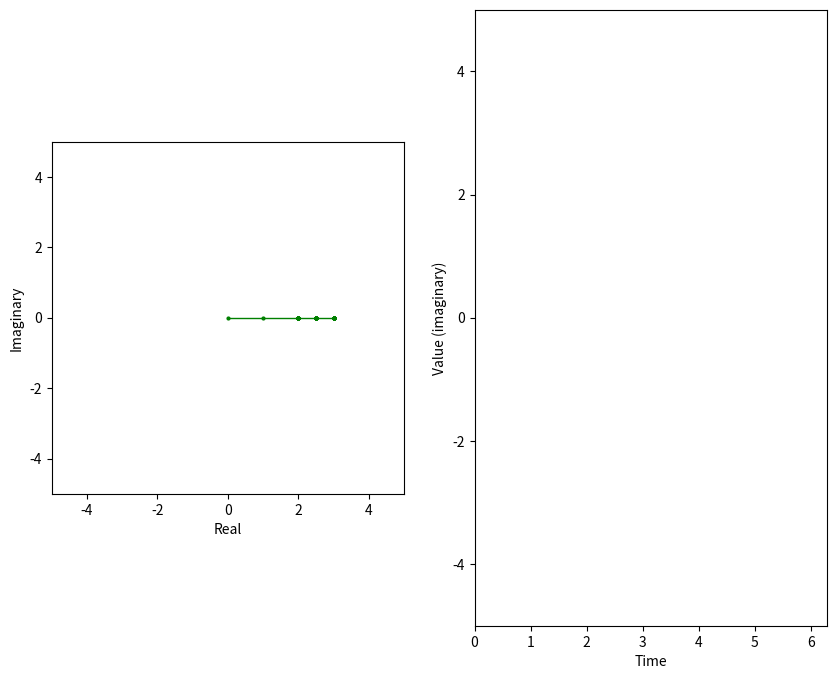

Here is the Python script that generated this plot:
import matplotlib.pyplot as plt
import numpy as np
from matplotlib.animation import FuncAnimation
from numpy import typing as npt


def as_cartesian(z_polar: npt.NDArray[np.float64]) -> npt.NDArray[np.complex64]:
    return z_polar[0] * np.exp(1j * z_polar[1])


def as_polar(z: npt.NDArray[np.complex64]) -> npt.NDArray[np.float64]:
    mods: npt.NDArray[np.float64] = np.abs(z).astype(np.float64)
    args: npt.NDArray[np.float64] = np.angle(z).astype(np.float64)
    both = [mods, args]
    return np.array(both)


def normalize(z: npt.NDArray[np.complex64]) -> npt.NDArray[np.complex64]:
    return z / np.abs(z)


num_basis_funcs: int = 50
basis_funcs: npt.NDArray[np.float64] = np.arange(0, num_basis_funcs, dtype=np.float64)
coeffs: npt.NDArray[np.complex64] = np.zeros(num_basis_funcs, dtype=np.complex64)
# for n in range(num_basis_funcs):
#     if n % 2 == 1:
#         coeffs[n] = (-1) ** ((n - 1) / 2) * 4.0 / (n * np.pi)
# coeffs: npt.NDArray[np.float64] = np.random.uniform(
#     low=0.0, high=2.0, size=num_basis_funcs
# )
coeffs[1] = coeffs[2] = 1.0
coeffs[13] = coeffs[24] = 0.5

num_steps: int = 1000
time_series: npt.NDArray[np.float64] = np.linspace(
    0, 2 * np.pi, num_steps, dtype=np.float64
)

z_arr: npt.NDArray[np.complex64] = np.zeros(
    shape=(num_steps, num_basis_funcs), dtype=np.complex64
)


for i, t in enumerate(time_series):
    z_arr[i] = coeffs * np.exp(1.0j * basis_funcs * t)

z_sum: npt.NDArray[np.complex64] = np.sum(z_arr, axis=1)
z_sum_real: npt.NDArray[np.float64] = np.real(z_sum).astype(np.float64)
z_sum_imag: npt.NDArray[np.float64] = np.imag(z_sum).astype(np.float64)

z_vals: npt.NDArray[np.complex64] = np.cumsum(z_arr, axis=1)

# ------- #
#  Figure #
# ------- #

fig, ax = plt.subplots(1, 2, figsize=(10, 8))

ax[0].set_aspect("equal", "box")
ax[0].set_xlabel("Real")
ax[0].set_ylabel("Imaginary")
ax[0].set_xlim(-5, 5)
ax[0].set_ylim(-5, 5)
(complex_lines,) = ax[0].plot(
    np.real(z_vals[0]),
    np.imag(z_vals[0]),
    color="green",
    marker="o",
    linestyle="solid",
    linewidth=1,
    markersize=2,
)
(complex_outline,) = ax[0].plot(
    np.real(z_vals[0, -1]),
    np.imag(z_vals[0, -1]),
    color="blue",
    linewidth=1,
)

ax[1].set_xlabel("Time")
ax[1].set_ylabel("Value (imaginary)")
ax[1].set_xlim(0, 2 * np.pi)
ax[1].set_ylim(-5, 5)
(imag_line,) = ax[1].plot(
    time_series[0], np.imag(z_vals[0, -1]), color="green", linewidth=1
)


# --------- #
# Animation #
# --------- #


def update_animation(frame):
    complex_lines.set_data(np.real(z_vals[frame]), np.imag(z_vals[frame]))
    complex_outline.set_data(np.real(z_vals[:frame, -1]), np.imag(z_vals[:frame, -1]))
    imag_line.set_data(time_series[:frame], np.imag(z_vals[:frame, -1]))
    return [complex_lines, complex_outline, imag_line]


animation: FuncAnimation = FuncAnimation(
    fig=fig, func=update_animation, frames=num_steps, interval=0
)

plt.show()
